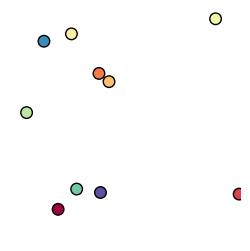

The matplotlib source for this figure:
import numpy as np
import matplotlib.pyplot as plt
from matplotlib.animation import FuncAnimation
from matplotlib import rc,rcParams

rc('animation',html='jshtml')
rcParams['animation.embed_limit'] = 2**128

m = 1
N = 10 # no de partículas
L = 20 # lado

pos = np.random.uniform(0,L,size=(N,2))

vels = np.random.rand(N,2)-0.5

##################################
# Obtener un color para cada partícula
cmap = plt.get_cmap('Spectral',N)

################################1000
# Función que hace que reboten con las paredes

''' Propiedades periódicas a la frontera
'''

def pperiod(pos,N,L):
  for i in range(N):
     if pos[i][0]>L:
       pos[i][0]-=L
     elif pos[i][0]<0:
       pos[i][0]+=L

     if pos[i][1]>L:
       pos[i][1]-=L
     elif pos[i][1]<0:
       pos[i][1]+=L
  return pos


''' Representación de las partículas '''
def circulos(ax,pos,r):
   for i in range(N):
       circ = plt.Circle((pos[i][0],pos[i][1]),r,color=cmap(i),ec='k')
       ax.add_patch(circ)

''' Cálculo de la fuerza de LJ'''

def fuerza_LJ(pos,N):
    fuerza = np.zeros((N,2))
    for i in range(N):
       sumaf = np.zeros((2))
       for j in range(N):
          if i!=j:
             vecr = pos[i]-pos[j]
             r = np.linalg.norm(vecr)
             unir = vecr/r
             LJ = (12*(1/r**13)-6*(1/r**7))*unir
             sumaf += LJ
       fuerza[i] = sumaf
    return fuerza

#################################
fig,ax = plt.subplots(figsize=(3,3))


npasos = 10000

t = 0
dt = 0.001 # muy pequeño
G = []
conteo = 0
R = 0.5
for i in range(npasos):
   t += dt # t = t + dt
   f = fuerza_LJ(pos,N) # Calcula la fuerza
   acel = f/m
   vels = vels + acel*dt # La velocidad no es constante
   pos = pos + vels*dt # Este paso es la integración numérica

   pperiod(pos,N,L)
   if i%(npasos/100)==0:
      G.append(pos)
   if i%(npasos/10)==0:
      conteo += 1
      print('>'*conteo+'-'*(10-conteo))

def pelicula(i):
    ax.clear()
    ax.set_aspect(1)
    ax.axis('off')
    plt.xlim(0,L) # ax.set_xlim(0,L)
    plt.ylim(0,L) # ax.set_ylim(0,L)
    circulos(ax,G[i],R)
    #plt.scatter(G[i][:,0],G[i][:,1],s=100,c=range(N),cmap='rainbow',ec='k')

anim = FuncAnimation(fig,pelicula,frames=range(len(G)))
anim.save('LJ.gif', writer='pillow', fps=50)
